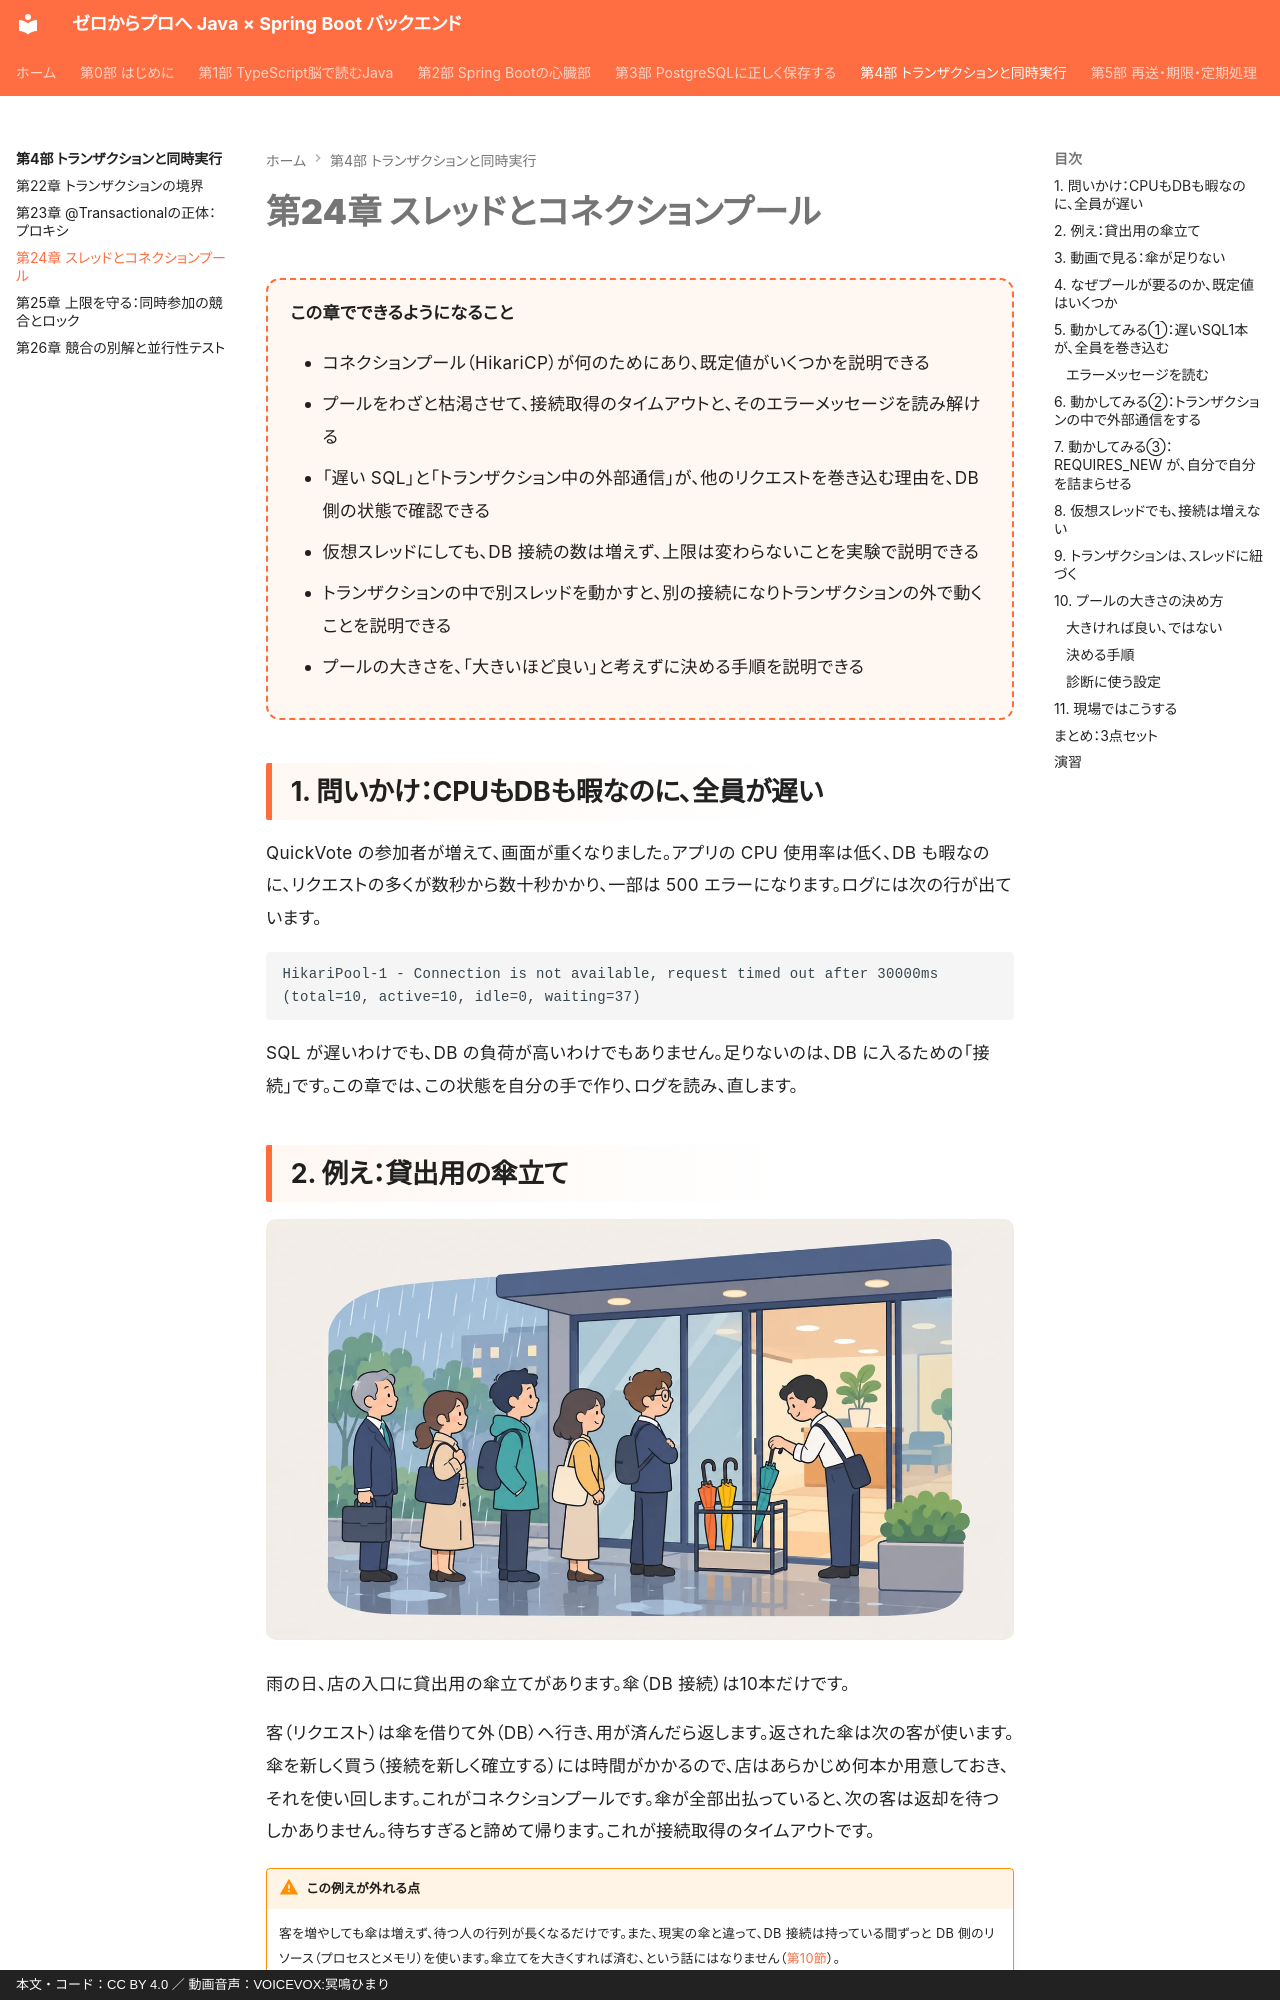

repository: y-endo/spring-boot-for-frontend-engineers · page: part04/ch24-connection-pool/index.html · generator: mkdocs · copyright: 本文・コード：CC BY 4.0 ／ 動画音声：VOICEVOX:冥鳴ひまり

# 第24章 スレッドとコネクションプール

<div class="goal-box" markdown>

この章でできるようになること

- コネクションプール（HikariCP）が何のためにあり、既定値がいくつかを説明できる
- プールをわざと枯渇させて、接続取得のタイムアウトと、そのエラーメッセージを読み解ける
- 「遅い SQL」と「トランザクション中の外部通信」が、他のリクエストを巻き込む理由を、DB 側の状態で確認できる
- 仮想スレッドにしても、DB 接続の数は増えず、上限は変わらないことを実験で説明できる
- トランザクションの中で別スレッドを動かすと、別の接続になりトランザクションの外で動くことを説明できる
- プールの大きさを、「大きいほど良い」と考えずに決める手順を説明できる

</div>

## 1. 問いかけ：CPUもDBも暇なのに、全員が遅い

QuickVote の参加者が増えて、画面が重くなりました。アプリの CPU 使用率は低く、DB も暇なのに、リクエストの多くが数秒から数十秒かかり、一部は 500 エラーになります。ログには次の行が出ています。

```text
HikariPool-1 - Connection is not available, request timed out after 30000ms
(total=10, active=10, idle=0, waiting=37)
```

SQL が遅いわけでも、DB の負荷が高いわけでもありません。足りないのは、DB に入るための「接続」です。この章では、この状態を自分の手で作り、ログを読み、直します。

## 2. 例え：貸出用の傘立て

![数に限りのある貸出用の傘立て](../assets/illustrations/umbrella-stand.webp)

雨の日、店の入口に貸出用の傘立てがあります。傘（DB 接続）は10本だけです。

客（リクエスト）は傘を借りて外（DB）へ行き、用が済んだら返します。返された傘は次の客が使います。傘を新しく買う（接続を新しく確立する）には時間がかかるので、店はあらかじめ何本か用意しておき、それを使い回します。これがコネクションプールです。傘が全部出払っていると、次の客は返却を待つしかありません。待ちすぎると諦めて帰ります。これが接続取得のタイムアウトです。

!!! warning "この例えが外れる点"
    客を増やしても傘は増えず、待つ人の行列が長くなるだけです。また、現実の傘と違って、DB 接続は持っている間ずっと DB 側のリソース（プロセスとメモリ）を使います。傘立てを大きくすれば済む、という話にはなりません（[第10節](#10-プールの大きさの決め方)）。
